Run: headless pygame with SDL's dummy video driver; simulated clock (each Clock.tick advances the game by its frame time, no real sleeping); random seed 0; keys injected as events and as key.get_pressed() state; no mouse input.
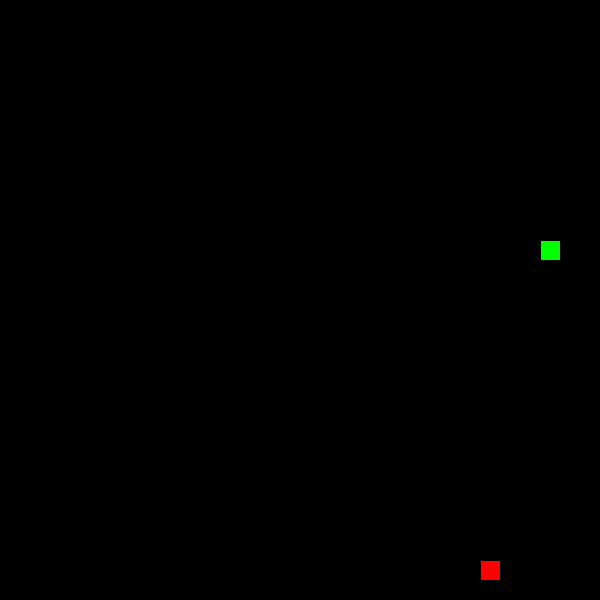
Frame 1 of 4 · flips 1–60 · no input
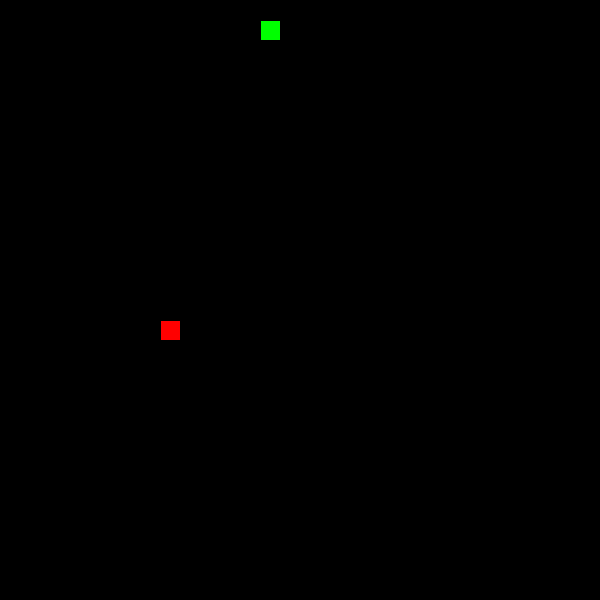
Frame 2 of 4 · flips 61–180 · tapped SPACE, RETURN · held RIGHT (→), D
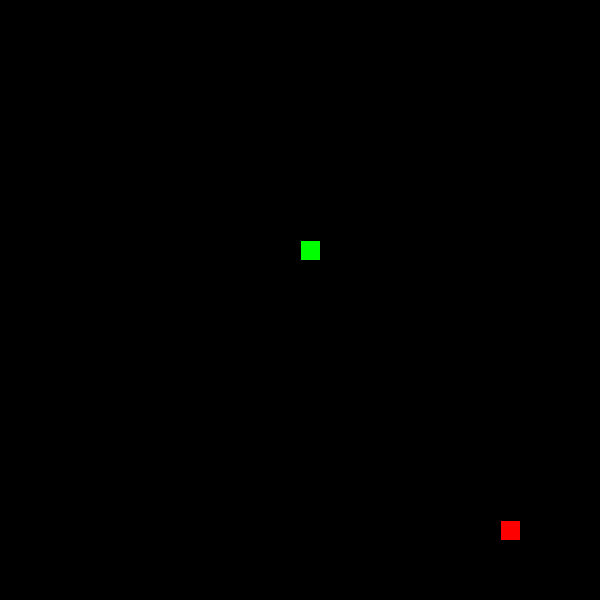
Frame 3 of 4 · flips 181–300 · held DOWN (↓), S
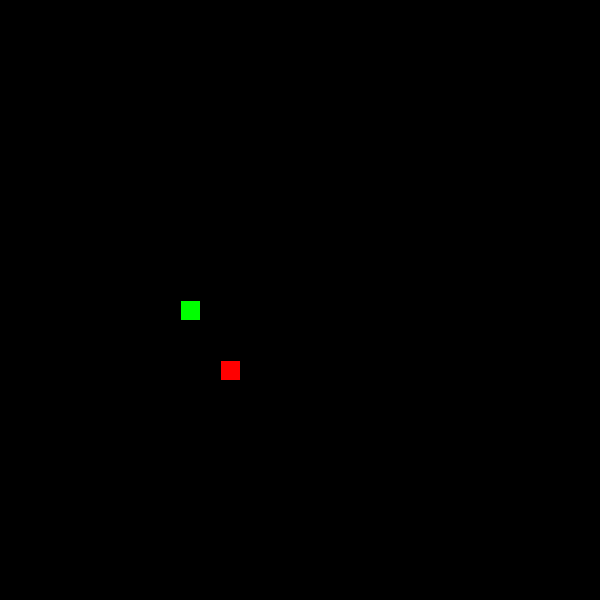
Frame 4 of 4 · flips 301–420 · held LEFT (←), A, UP (↑), W

The pygame program that drew these frames:

import pygame
from pygame.locals import *
from random import randrange

pygame.init()
window = 600
screen = pygame.display.set_mode([window] * 2)
pygame.display.set_caption('Snake')
clock = pygame.time.Clock()


    
tileSize = 20
range = (tileSize // 2, window - tileSize // 2, tileSize)
getRandomPosition = lambda: [randrange(*range), randrange(*range)]

snake = pygame.rect.Rect([0, 0, tileSize - 1, tileSize - 1])
snake.center = getRandomPosition()
snakeLength = 3
snakeSegments = [snake.copy()]
snakeDirection = (0, 0)

apple = snake.copy()
apple.center = getRandomPosition()

def gameStart():
    global snakeLength, snakeDirection, snakeSegments
    snake.center, apple.center = getRandomPosition(), getRandomPosition()
    snakeLength, snakeDirection = 3, (0,0)
    snakeSegments = [snake.copy()]

directions = {pygame.K_UP: 1, pygame.K_DOWN: 1, pygame.K_LEFT: 1, pygame.K_RIGHT: 1}
    
while True:
    clock.tick(10)

    for event in pygame.event.get():
            if event.type == pygame.QUIT:
                pygame.quit()
            if event.type == pygame.KEYDOWN:
                if event.key == pygame.K_UP and directions[pygame.K_UP]:
                    snakeDirection = (0, -tileSize)
                    directions = {pygame.K_UP: 1, pygame.K_DOWN: 0, pygame.K_LEFT: 1, pygame.K_RIGHT: 1}
                if event.key == pygame.K_DOWN and directions[pygame.K_DOWN]:
                    snakeDirection = (0, tileSize)
                    directions = {pygame.K_UP: 0, pygame.K_DOWN: 1, pygame.K_LEFT: 1, pygame.K_RIGHT: 1}
                if event.key == pygame.K_LEFT and directions[pygame.K_LEFT]:
                    snakeDirection = (-tileSize, 0)
                    directions = {pygame.K_UP: 1, pygame.K_DOWN: 1, pygame.K_LEFT: 1, pygame.K_RIGHT: 0}
                if event.key == pygame.K_RIGHT and directions[pygame.K_RIGHT]:
                    snakeDirection = (tileSize, 0)
                    directions = {pygame.K_UP: 1, pygame.K_DOWN: 1, pygame.K_LEFT: 0, pygame.K_RIGHT: 1}
                    
    screen.fill((0, 0, 0))

    selfEating = pygame.Rect.collidelist(snake, snakeSegments[:-3]) != -1
    if snake.top < 0 or snake.bottom > window or snake.left < 0 or snake.right > window or selfEating:
        gameStart()

    if snake.center == apple.center:
        apple.center = getRandomPosition()
        snakeLength += 1

    [pygame.draw.rect(screen, 'green', segment) for segment in snakeSegments]
    pygame.draw.rect(screen, 'red', apple)

    snake.move_ip(snakeDirection)
    snakeSegments.append(snake.copy())
    snakeSegments = snakeSegments[-snakeLength:]
    pygame.display.update()
